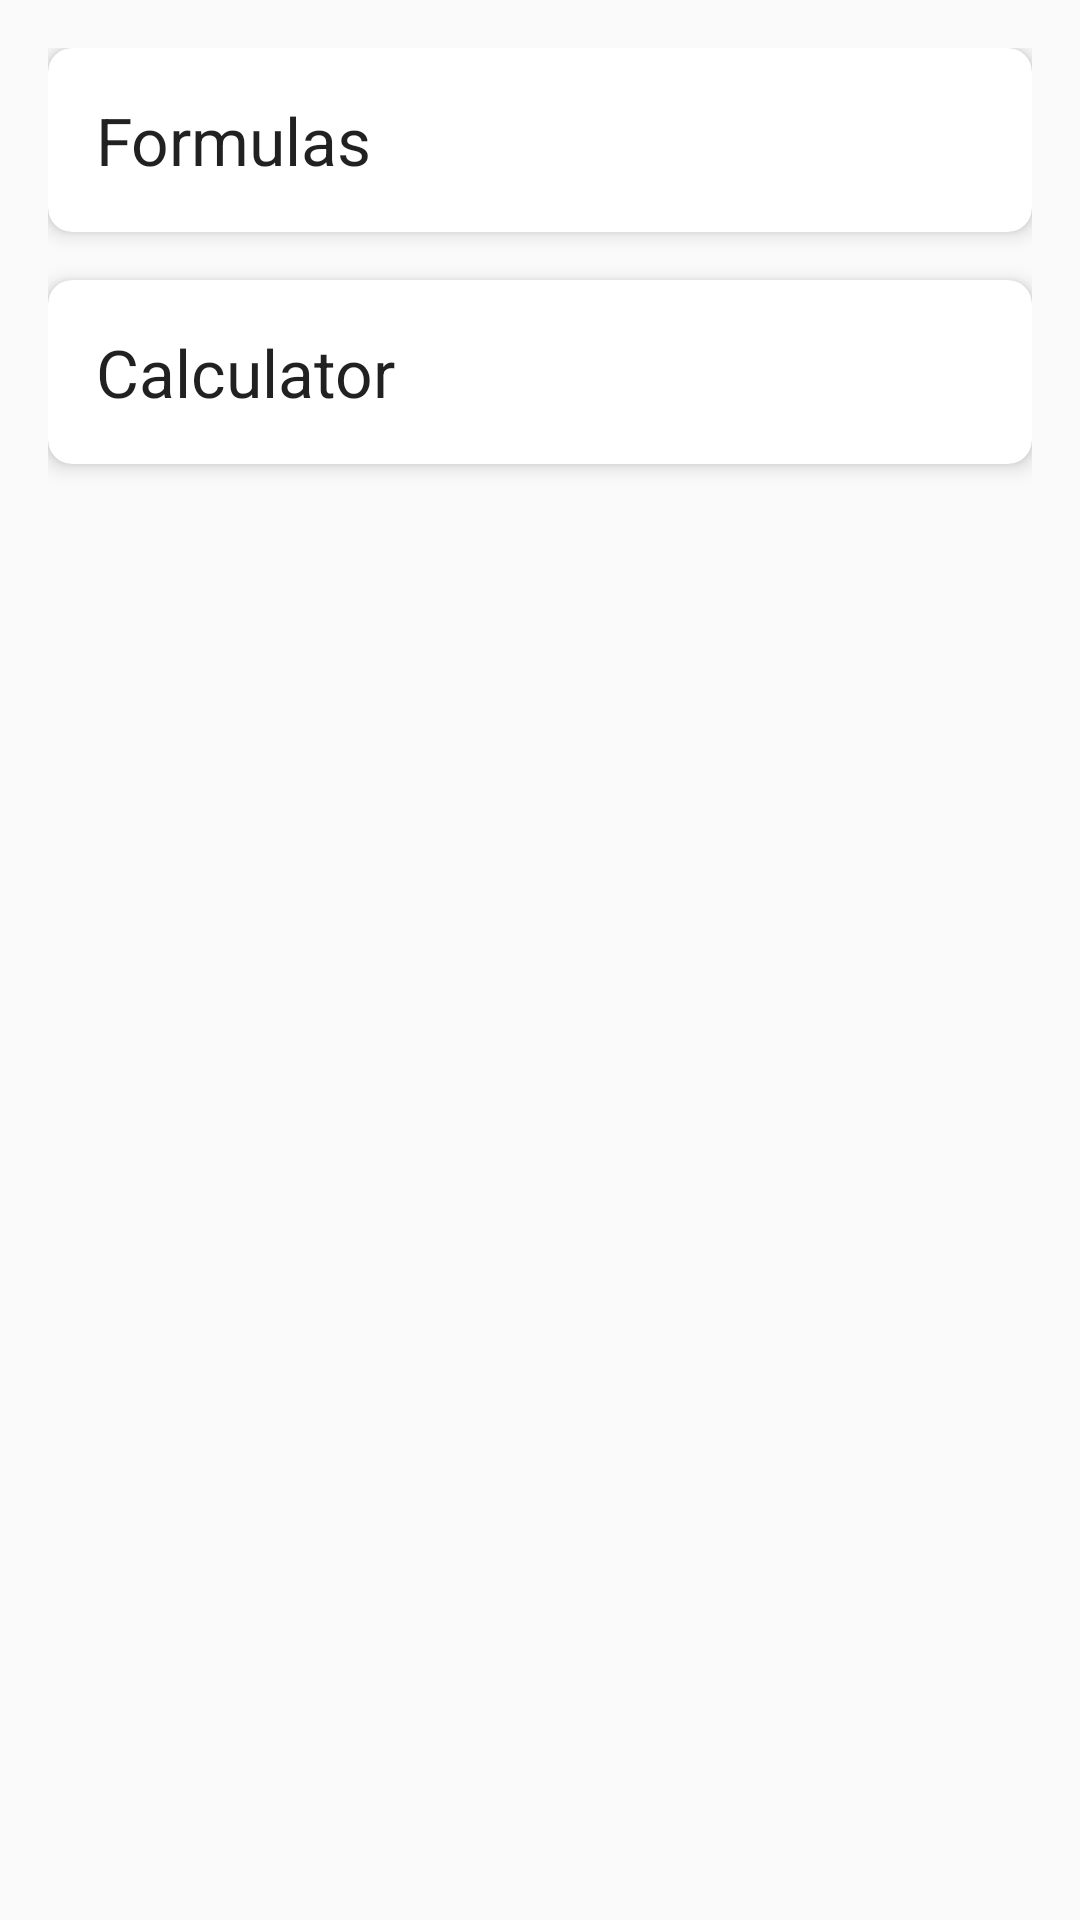

This screen was rendered from an Android layout file. Write that file and the resources it references.
<!-- AndroidManifest.xml: activity theme Theme.GetPhysics -->
<!-- res/layout/activity_main.xml -->
<?xml version="1.0" encoding="utf-8"?>
<LinearLayout
    xmlns:android="http://schemas.android.com/apk/res/android"
    xmlns:app="http://schemas.android.com/apk/res-auto"
    xmlns:tools="http://schemas.android.com/tools"
    android:layout_width="match_parent"
    android:layout_height="match_parent"
    android:orientation="vertical"
    android:padding="16dp"
    tools:context=".MainActivity">


    
    <androidx.cardview.widget.CardView
        android:id="@+id/cardView1"
        android:layout_width="match_parent"
        android:layout_height="wrap_content"
        android:layout_marginBottom="16dp"
        app:cardBackgroundColor="@color/white"
        app:cardCornerRadius="8dp"
        app:cardElevation="4dp">


        <LinearLayout
            android:layout_width="match_parent"
            android:layout_height="wrap_content"
            android:orientation="vertical"
            android:padding="16dp">


            <TextView
                android:layout_width="wrap_content"
                android:layout_height="wrap_content"
                android:text="Formulas"
                android:textAppearance="@style/TextAppearance.AppCompat.Large" />


        </LinearLayout>


    </androidx.cardview.widget.CardView>

    
    <androidx.cardview.widget.CardView
        android:id="@+id/cardView2"
        android:layout_width="match_parent"
        android:layout_height="wrap_content"
        app:cardBackgroundColor="@color/white"
        app:cardCornerRadius="8dp"
        app:cardElevation="4dp">

        <LinearLayout
            android:layout_width="match_parent"
            android:layout_height="wrap_content"
            android:orientation="vertical"
            android:padding="16dp">

            <TextView
                android:layout_width="wrap_content"
                android:layout_height="wrap_content"
                android:text="Calculator"
                android:textAppearance="@style/TextAppearance.AppCompat.Large" />

        </LinearLayout>

    </androidx.cardview.widget.CardView>


</LinearLayout>
<!-- resources referenced by this layout -->
<resources>
  <style name="Theme.GetPhysics" parent="Theme.AppCompat.Light.NoActionBar">
          
          <item name="colorPrimary">@color/purple_500</item>
          <item name="colorPrimaryDark">@color/purple_700</item>
          <item name="colorAccent">@color/teal_200</item>
      </style>
  <!-- not gathered from this repository: default colours our renderer supplied (Android Studio template values) -->
  <color name="purple_500">#FF6200EE</color>
  <color name="purple_700">#FF3700B3</color>
  <color name="teal_200">#FF03DAC5</color>
  <color name="white">#FFFFFFFF</color>
</resources>
